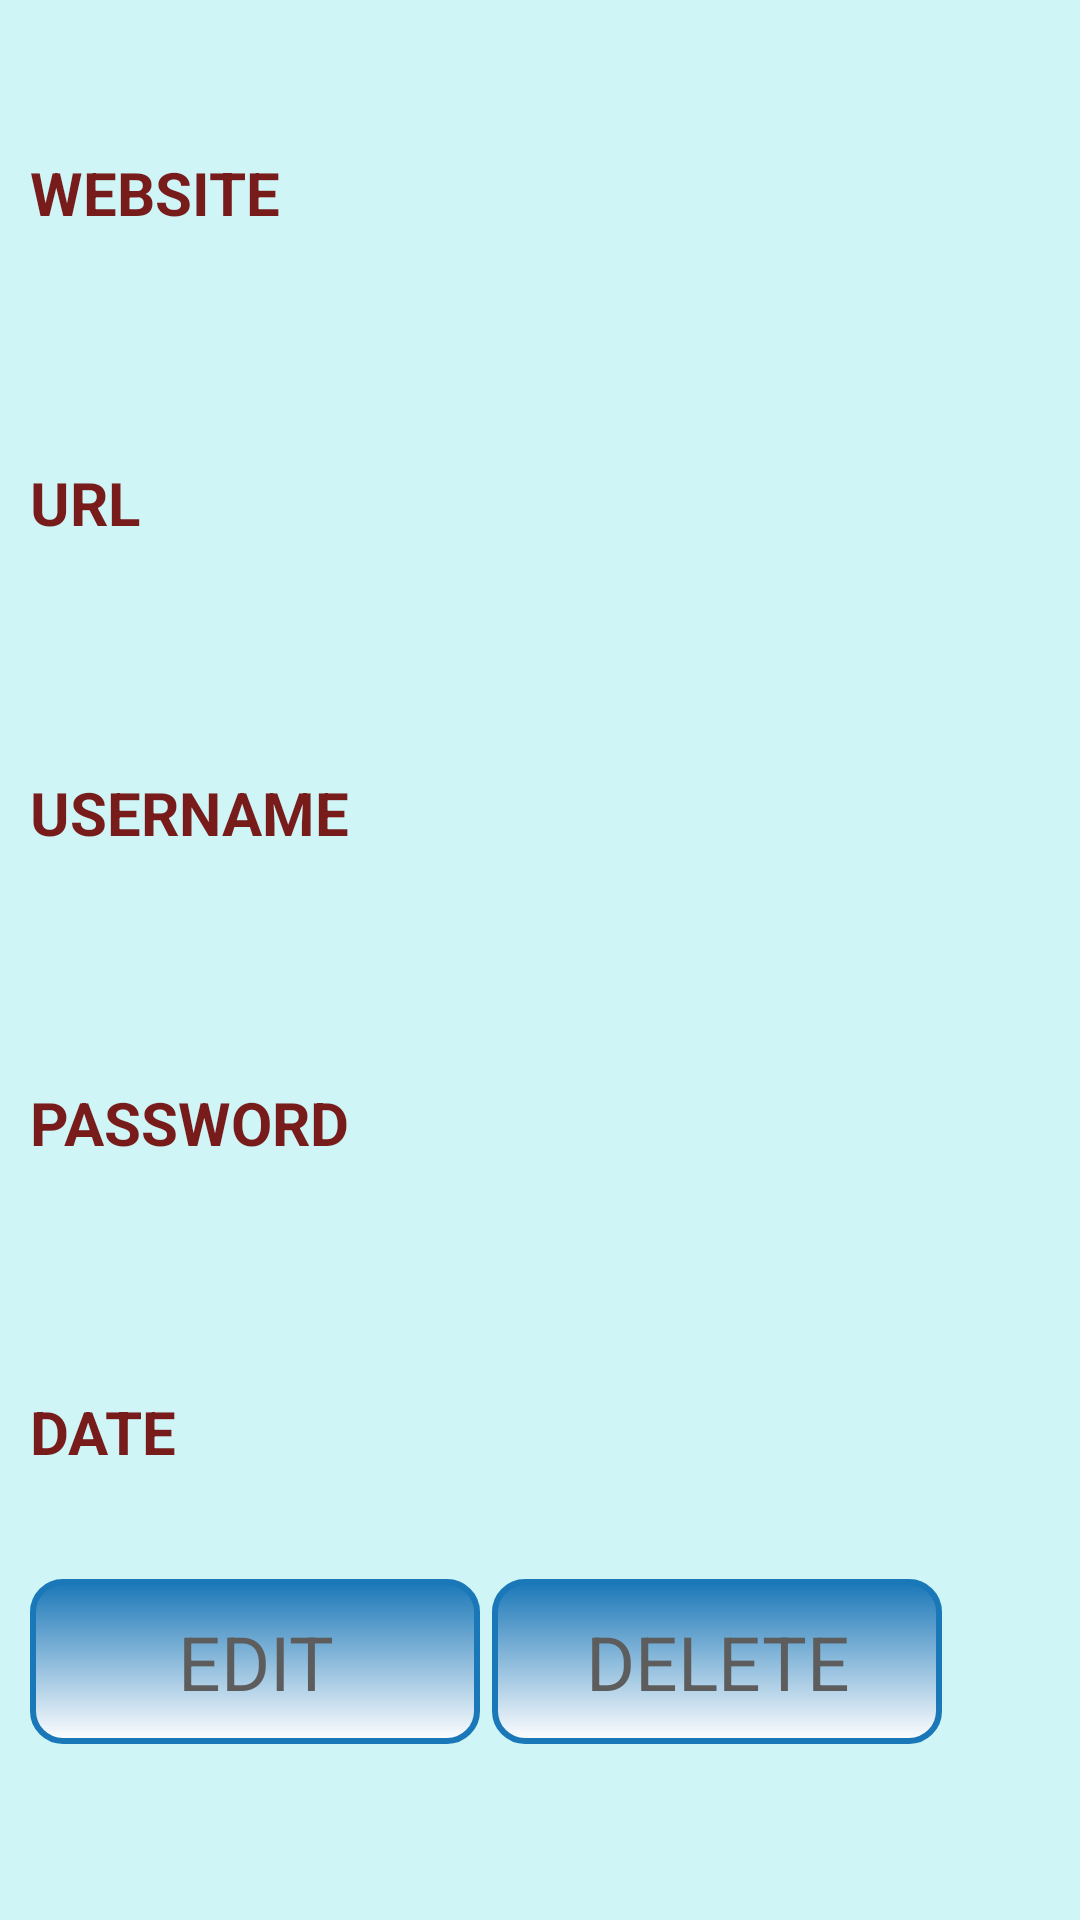

Android layout source for this screen:
<!-- AndroidManifest.xml: application theme CustomTheme -->
<!-- res/layout/each_record.xml -->
<?xml version="1.0" encoding="utf-8"?>
<ScrollView xmlns:android="http://schemas.android.com/apk/res/android" android:fillViewport="true"
                   style="@style/background">
    <LinearLayout xmlns:android="http://schemas.android.com/apk/res/android" android:id="@+id/each_record_layout"
        style="@style/vertical_linear_layout">
            <LinearLayout xmlns:android="http://schemas.android.com/apk/res/android"
                     style="@style/inner_linear_layout">
                <TextView  
                    style="@style/each_record_label" android:text="WEBSITE"  />
                <TextView  android:id="@+id/text_each_app"
                     style="@style/each_record_text" />                
                <EditText  android:id="@+id/each_app"
                    style="@style/each_record_edit"  android:visibility="gone" />                    
            </LinearLayout>
            <LinearLayout xmlns:android="http://schemas.android.com/apk/res/android"
                     style="@style/inner_linear_layout">
                <TextView  
                    style="@style/each_record_label"  android:text="URL" />
                <TextView  android:id="@+id/text_each_url"  
                    style="@style/each_record_text" android:textColor="#2eacff" />                
                <EditText  android:id="@+id/each_url"
                    style="@style/each_record_edit"  android:inputType="textEmailAddress" android:visibility="gone"  />                    
            </LinearLayout>        
            <LinearLayout xmlns:android="http://schemas.android.com/apk/res/android"
                    style="@style/inner_linear_layout">
                <TextView  
                    style="@style/each_record_label"  android:text="USERNAME" />
                <TextView  android:id="@+id/text_each_email" 
                     style="@style/each_record_text" />       
                <EditText  android:id="@+id/each_email"
                    style="@style/each_record_edit" android:inputType="textEmailAddress" android:visibility="gone" />                    
            </LinearLayout>
            <LinearLayout xmlns:android="http://schemas.android.com/apk/res/android"
                    style="@style/inner_linear_layout">
                <TextView  
                    style="@style/each_record_label"  android:text="PASSWORD" />
                <TextView  android:id="@+id/text_each_password"  
                   style="@style/each_record_text" />                
                <EditText  android:id="@+id/each_password"
                    style="@style/each_record_edit" android:visibility="gone"  />                    
            </LinearLayout>        
            <LinearLayout xmlns:android="http://schemas.android.com/apk/res/android"
                    style="@style/inner_linear_layout">
                <TextView  
                    style="@style/each_record_label"  android:text="DATE" />
                <TextView   android:id="@+id/each_date" 
                    style="@style/each_record_text" />                   
            </LinearLayout>        
            <LinearLayout xmlns:android="http://schemas.android.com/apk/res/android"
                    style="@style/inner_linear_layout">
                    <Button android:id="@+id/each_record_edit_btn"
                        android:layout_marginRight="4dp" style="@style/login_btn" android:background="@drawable/the_buttons" android:text="EDIT"  />
                    <Button android:id="@+id/each_record_update_btn"
                        style="@style/login_btn" android:background="@drawable/the_buttons" android:text="UPDATE" 
                       android:layout_marginLeft="4dp" android:visibility="gone" />
                    <Button android:id="@+id/each_record_delete_btn"
                        android:layout_marginRight="4dp" style="@style/login_btn" android:background="@drawable/the_buttons" android:text="DELETE"  />
                    <Button android:id="@+id/each_record_cancel_btn"
                        android:layout_marginLeft="4dp" style="@style/login_btn" android:background="@drawable/the_buttons" android:text="CANCEL"
                        android:visibility="gone" />                    
            </LinearLayout>
    </LinearLayout>                       
</ScrollView>
<!-- resources referenced by this layout -->
<resources>
  <!-- drawable the_buttons (drawable-mdpi) -->
  <?xml version="1.0" encoding="utf-8"?>
  <shape xmlns:android="http://schemas.android.com/apk/res/android" 
         android:shape="rectangle">
       <corners
            android:radius="10dp" />
       <gradient
           android:angle="90" android:startColor="#ffffff" android:endColor="#1a77b8" android:type="linear" />
        <padding
             android:left="2dp" android:right="2dp" />
       <stroke 
         android:width="2dp" android:color="#1a77b8" /> 
  </shape>
  <style name="background">
         <item name="android:background">#cff5f7</item>
         <item name="android:layout_width">fill_parent</item> 
         <item name="android:layout_height">fill_parent</item>         
      </style>
  <style name="each_record_edit">
         <item name="android:layout_width">0dp</item>
         <item name="android:layout_height">wrap_content</item>
         <item name="android:layout_weight">0.6</item>
         <item name="android:paddingTop">5dp</item>  
          <item name="android:minHeight">60dp</item>
          <item name="android:maxHeight">100dp</item>
         <item name="android:textColor">#5d5d5d</item>
          <item name="android:textSize">25sp</item>
          <item name="android:singleLine">true</item>
      </style>
  <style name="each_record_label">
         <item name="android:layout_width">0dp</item> 
         <item name="android:layout_height">fill_parent</item>
         <item name="android:layout_weight">0.4</item> 
         <item name="android:gravity">center_vertical</item>
         <item name="android:paddingTop">5dp</item>  
          <item name="android:textColor">#771b1b</item>
           <item name="android:textSize">20sp</item>
           <item name="android:textStyle">bold</item>         
      </style>
  <style name="each_record_text">
         <item name="android:layout_width">0dp</item> 
         <item name="android:layout_height">fill_parent</item>
         <item name="android:layout_weight">0.6</item> 
         <item name="android:paddingLeft">25sp</item>
         <item name="android:gravity">center_vertical</item>
         <item name="android:paddingTop">5dp</item>  
          <item name="android:textColor">#771b1b</item>
           <item name="android:textSize">20sp</item>         
      </style>
  <style name="inner_linear_layout">
         <item name="android:layout_width">fill_parent</item> 
         <item name="android:layout_height">0dp</item>
         <item name="android:orientation">horizontal</item>
         <item name="android:layout_weight">0.05</item>
      </style>
  <style name="login_btn">
         <item name="android:layout_width">wrap_content</item> 
         <item name="android:layout_height">wrap_content</item>
           <item name="android:minHeight">55dp</item>
           <item name="android:minWidth">150dp</item>
          <item name="android:textColor">#5d5d5d</item>
           <item name="android:textSize">25sp</item>
      </style>
  <style name="vertical_linear_layout">
         <item name="android:layout_width">fill_parent</item> 
         <item name="android:layout_height">fill_parent</item>
         <item name="android:orientation">vertical</item>
         <item name="android:padding">10sp</item>
      </style>
  <style name="CustomTheme" parent="android:Theme">
          <item name="android:windowTitleSize">50dp</item>
          <item name="android:windowTitleBackgroundStyle">@style/CustomWindowTitleBackground</item>
      </style>
  <style name="CustomWindowTitleBackground">
          <item name="android:background">#771b1b</item>
      </style>
</resources>
